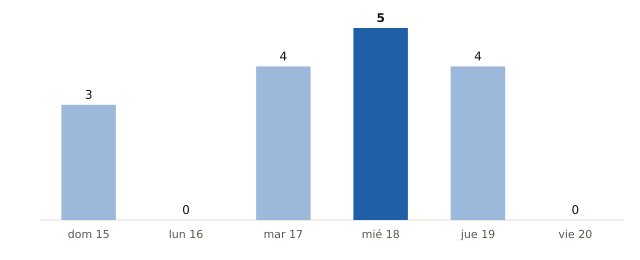

The file beside this chart, header and first rows:
fecha, municipios_prob_90_o_mas
2026-11-15, 3
2026-11-16, 0
2026-11-17, 4
2026-11-18, 5
2026-11-19, 4
2026-11-20, 0
